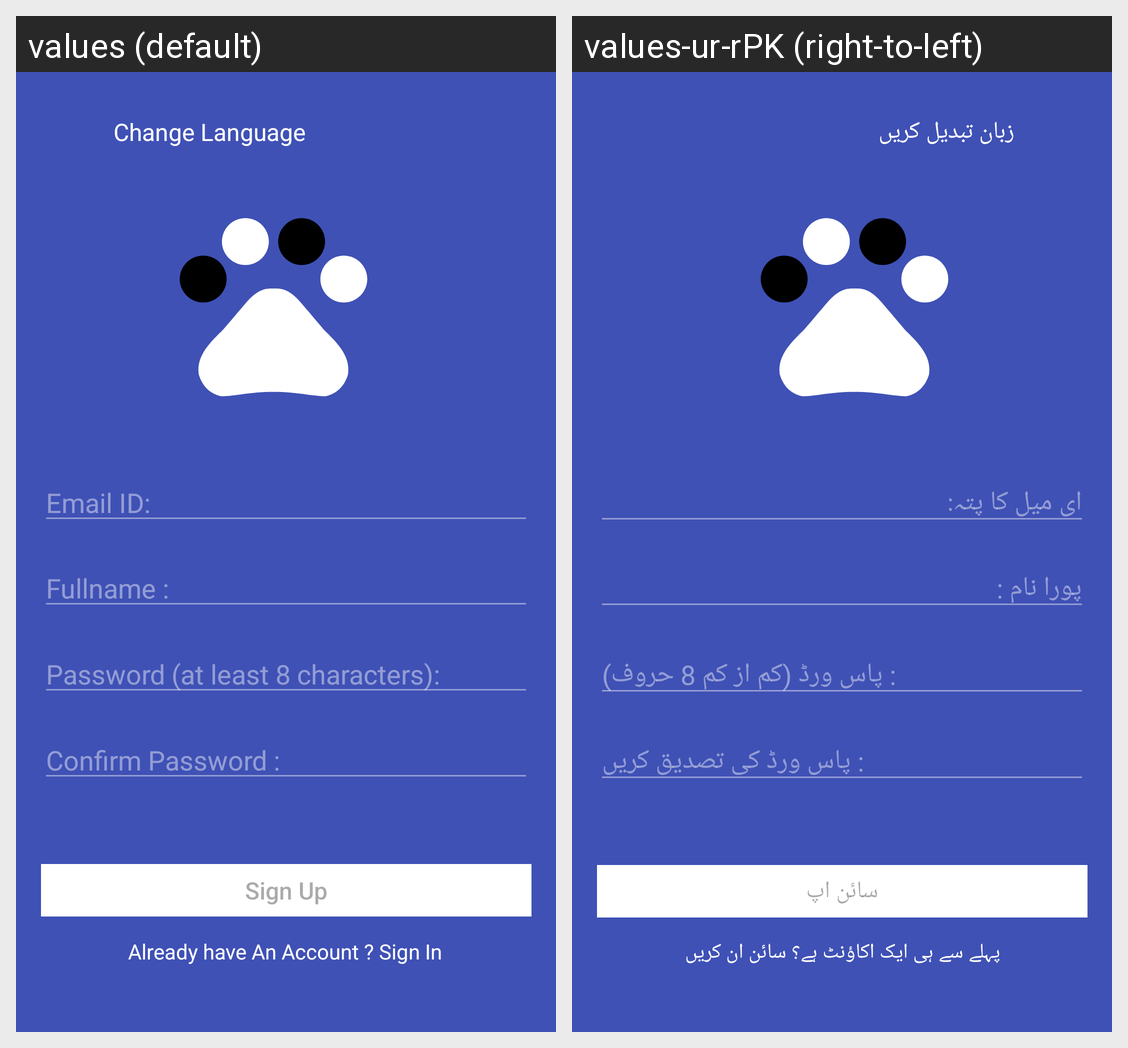

Translations of the strings shown on this Android screen, per locale in the grid:
Android screen res/layout/fragment_register.xml rendered under 2 locales, left to right: values (default), values-ur-rPK (right-to-left). Device: Nexus 5 (rendered at 1080×1920; each locale shown at half size, 540×960, under a caption strip naming it); theme AppTheme.
Strings drawn on this screen, with the default value and each locale's value (text and hints the layout hard-codes, and strings that could not be matched under every locale, appear in the picture but are not listed):

email_id
  values: Email ID:
  values-ur-rPK: ای میل کا پتہ:

fullname
  values: Fullname :
  values-ur-rPK: پورا نام :

password_at_least_8
  values: Password (at least 8 characters):
  values-ur-rPK: پاس ورڈ (کم از کم 8 حروف) :

confirm_password
  values: Confirm Password :
  values-ur-rPK: پاس ورڈ کی تصدیق کریں :

sign_up
  values: Sign Up
  values-ur-rPK: سائن اپ

already_have_an_account_sign_in
  values: Already have An Account ? Sign In
  values-ur-rPK: پہلے سے ہی ایک اکاؤنٹ ہے؟ سائن ان کریں

change_language
  values: Change Language
  values-ur-rPK: زبان تبدیل کریں
